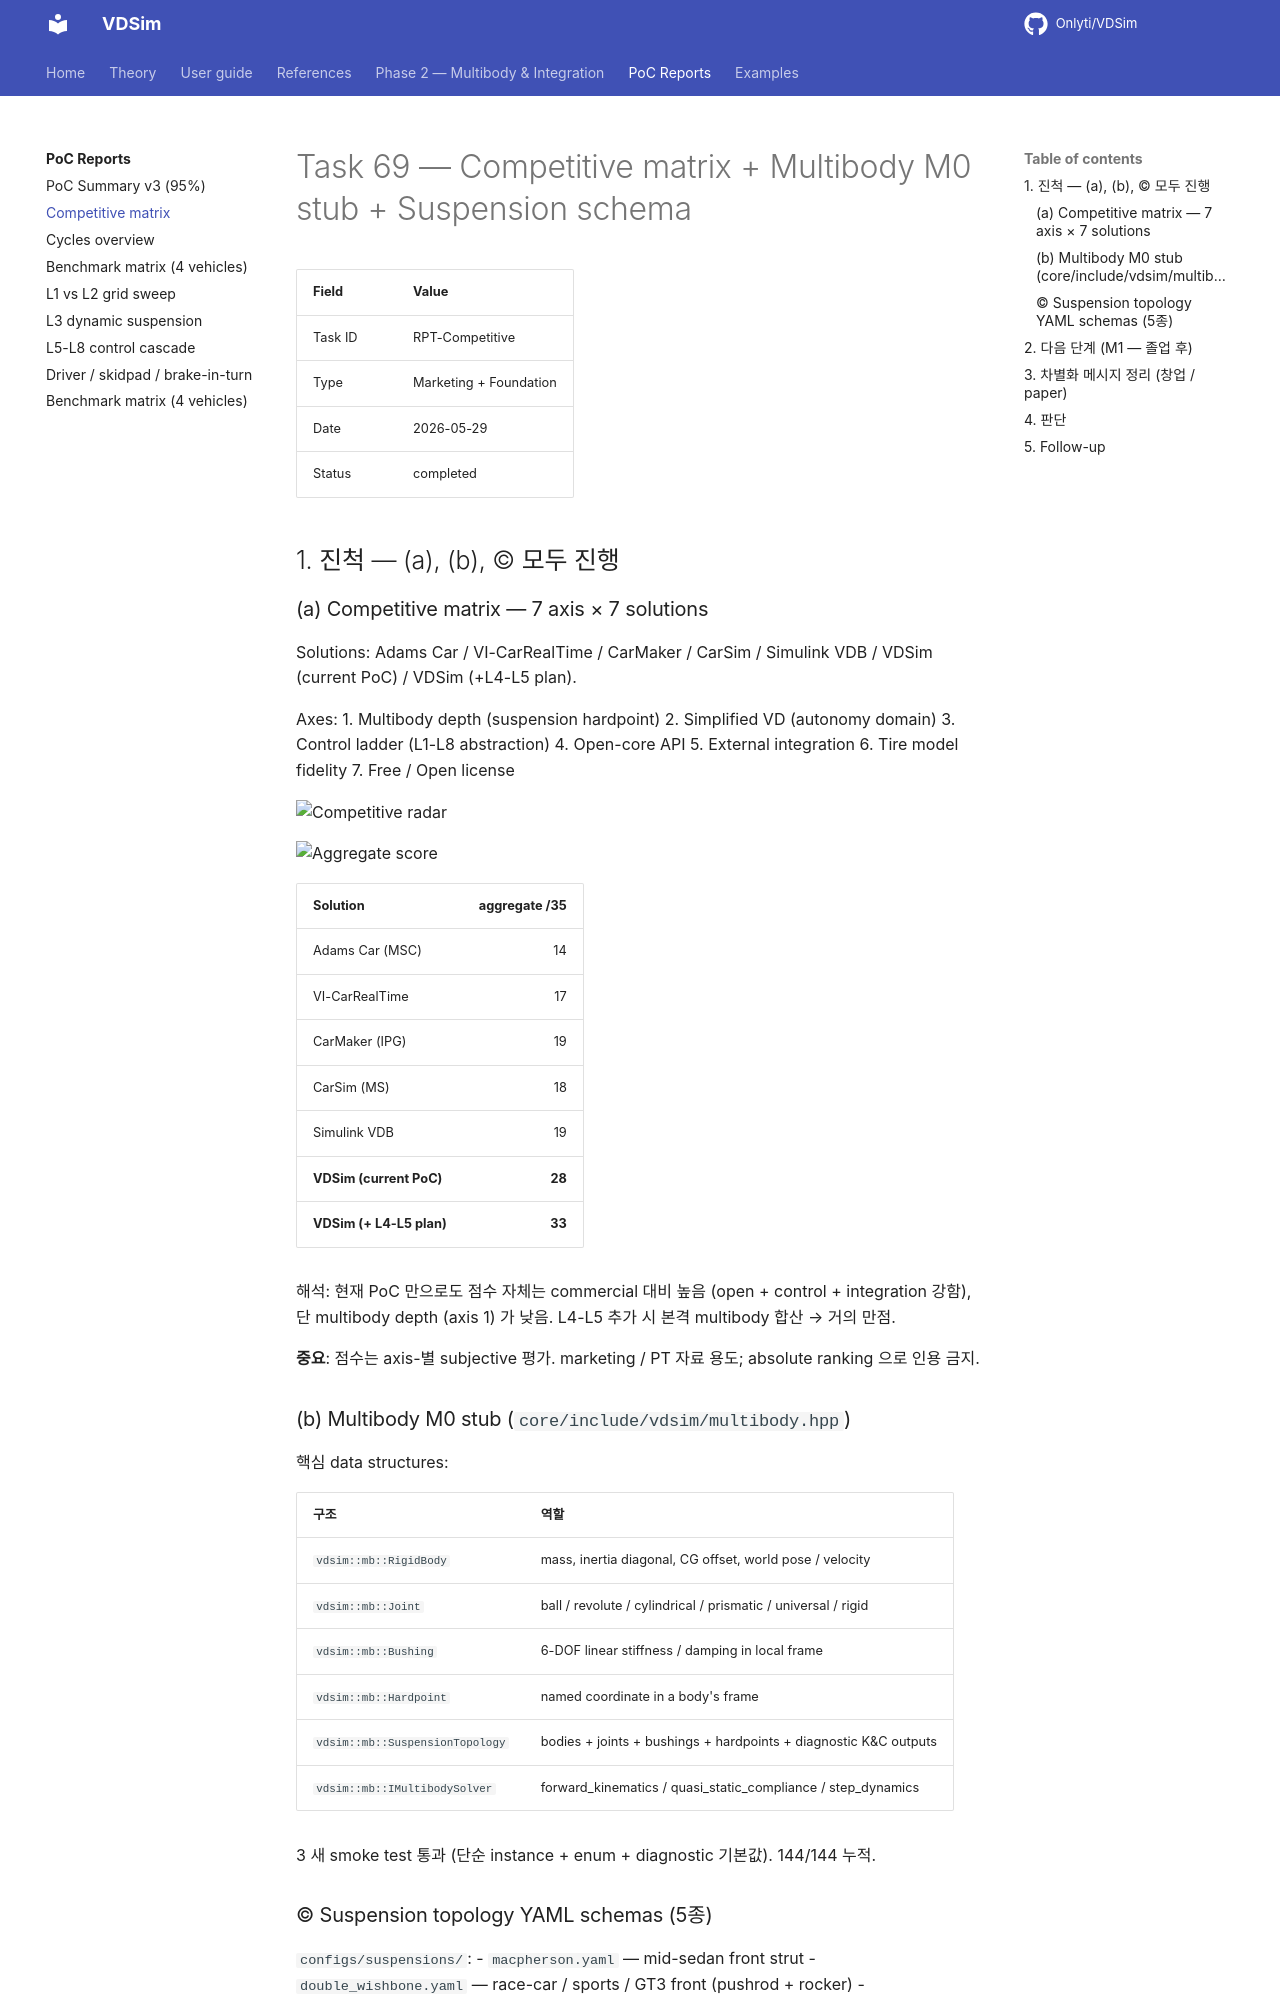

repository: Onlyti/VDSim · page: v0.8.3/tasks/69_competitive_matrix/index.html · generator: mkdocs

# Task 69 — Competitive matrix + Multibody M0 stub + Suspension schema

| Field | Value |
|---|---|
| Task ID | RPT-Competitive |
| Type | Marketing + Foundation |
| Date | 2026-05-29 |
| Status | completed |

## 1. 진척 — (a), (b), (c) 모두 진행

### (a) Competitive matrix — 7 axis × 7 solutions

Solutions: Adams Car / VI-CarRealTime / CarMaker / CarSim / Simulink VDB / VDSim (current PoC) / VDSim (+L4-L5 plan).

Axes:
1. Multibody depth (suspension hardpoint)
2. Simplified VD (autonomy domain)
3. Control ladder (L1-L8 abstraction)
4. Open-core API
5. External integration
6. Tire model fidelity
7. Free / Open license

![Competitive radar](figures/competitive_radar.png)

![Aggregate score](figures/aggregate_score.png)

| Solution | aggregate /35 |
|---|---:|
| Adams Car (MSC) | 14 |
| VI-CarRealTime | 17 |
| CarMaker (IPG) | 19 |
| CarSim (MS) | 18 |
| Simulink VDB | 19 |
| **VDSim (current PoC)** | **28** |
| **VDSim (+ L4-L5 plan)** | **33** |

해석: 현재 PoC 만으로도 점수 자체는 commercial 대비 높음 (open + control + integration 강함), 단 multibody depth (axis 1) 가 낮음. L4-L5 추가 시 본격 multibody 합산 → 거의 만점.

**중요**: 점수는 axis-별 subjective 평가. marketing / PT 자료 용도; absolute ranking 으로 인용 금지.

### (b) Multibody M0 stub (`core/include/vdsim/multibody.hpp`)

핵심 data structures:

| 구조 | 역할 |
|---|---|
| `vdsim::mb::RigidBody` | mass, inertia diagonal, CG offset, world pose / velocity |
| `vdsim::mb::Joint` | ball / revolute / cylindrical / prismatic / universal / rigid |
| `vdsim::mb::Bushing` | 6-DOF linear stiffness / damping in local frame |
| `vdsim::mb::Hardpoint` | named coordinate in a body's frame |
| `vdsim::mb::SuspensionTopology` | bodies + joints + bushings + hardpoints + diagnostic K&C outputs |
| `vdsim::mb::IMultibodySolver` | forward_kinematics / quasi_static_compliance / step_dynamics |

3 새 smoke test 통과 (단순 instance + enum + diagnostic 기본값). 144/144 누적.
